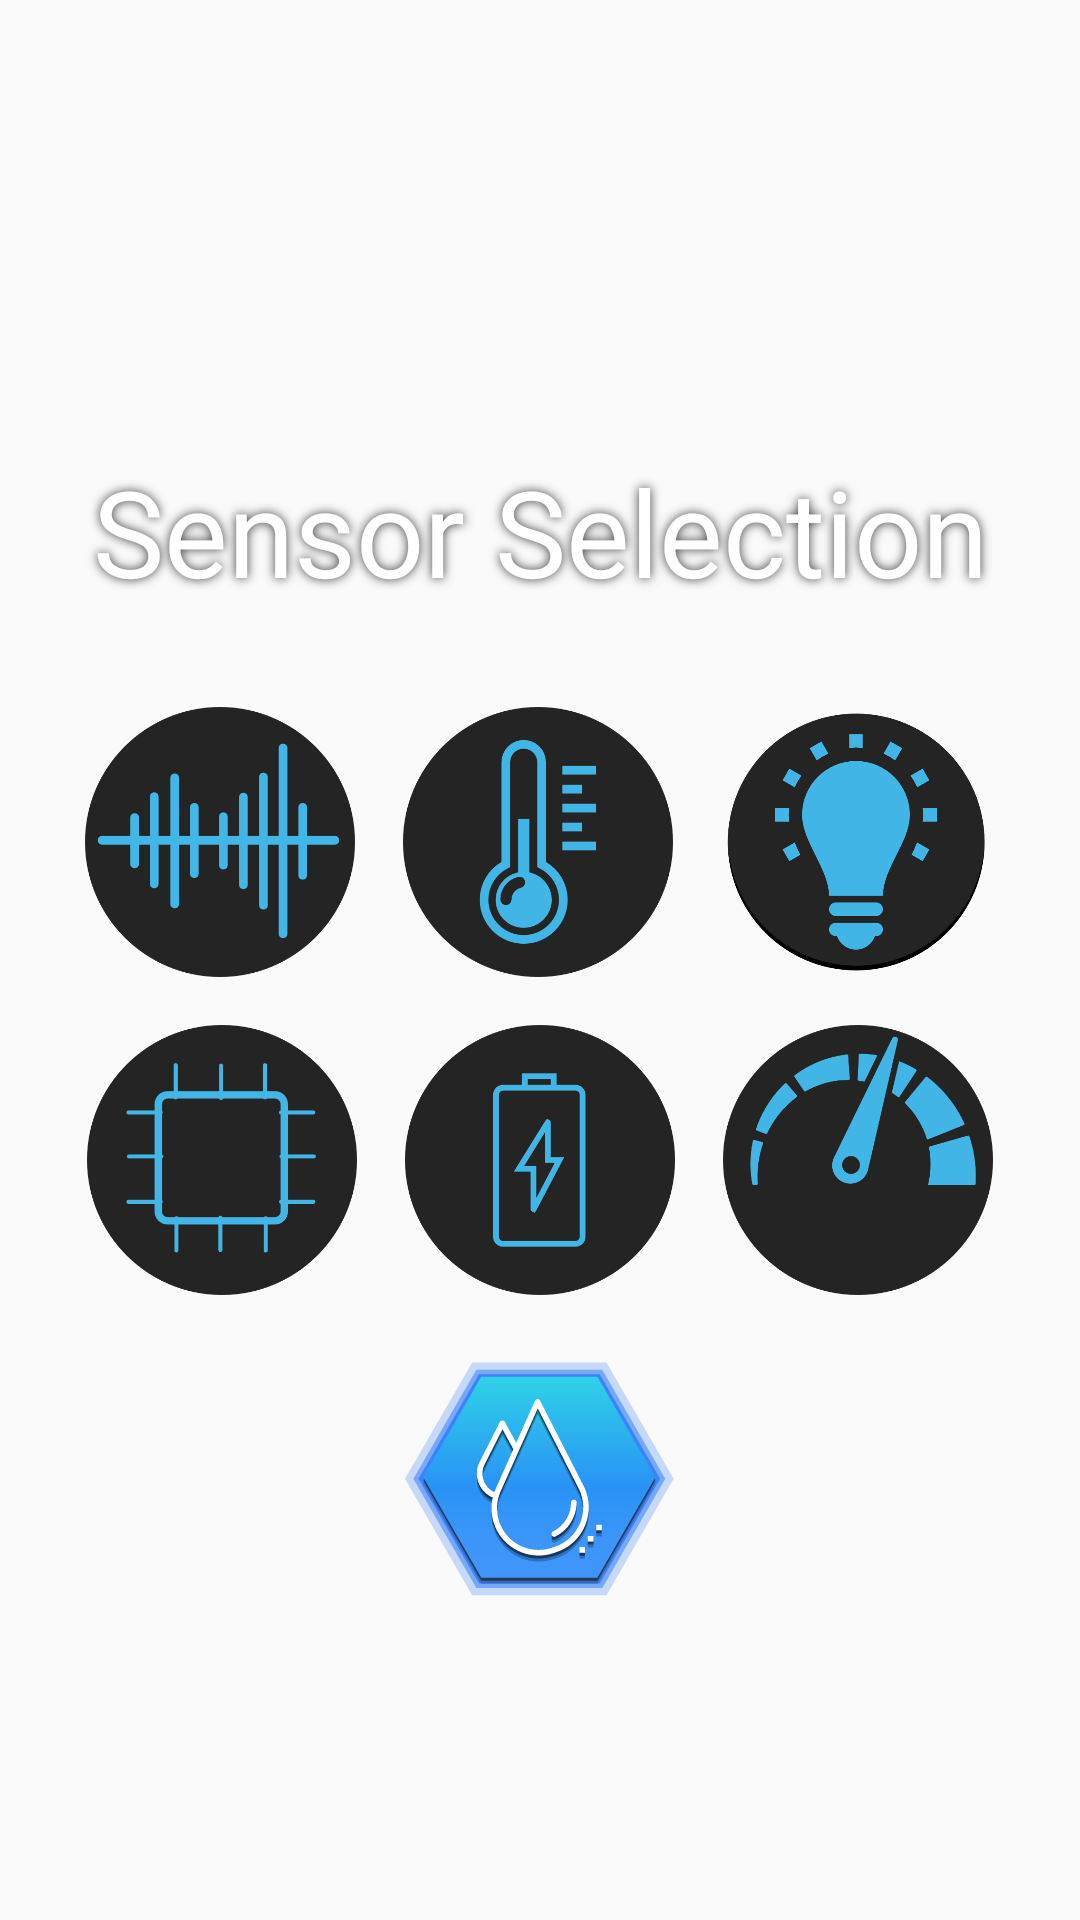

Write the Android layout XML for this screen, with the resource values it uses.
<!-- AndroidManifest.xml: application theme AppTheme -->
<!-- res/layout/sensor_selection.xml -->
<?xml version="1.0" encoding="utf-8"?>
<ScrollView xmlns:android="http://schemas.android.com/apk/res/android"
    xmlns:app="http://schemas.android.com/apk/res-auto"
    xmlns:tools="http://schemas.android.com/tools"
    android:layout_width="match_parent"
    android:layout_height="match_parent"
    android:layout_gravity="center|center_vertical"
    android:background="@drawable/mainbackground"
    android:fillViewport="true"
    tools:context="com.christianfoulcard.android.androidsensorengine.MainActivity">

    <androidx.constraintlayout.widget.ConstraintLayout
        android:layout_width="match_parent"
        android:layout_height="wrap_content">

        <TextView
            android:id="@+id/sensor_select_text"
            android:layout_width="0dp"
            android:layout_height="wrap_content"
            android:layout_marginLeft="24dp"
            android:layout_marginRight="24dp"
            android:fontFamily="@font/quantico"
            android:shadowColor="@color/dark_grey"
            android:shadowRadius="8"
            android:text="@string/sensor_select"
            android:textAlignment="center"
            android:textAllCaps="false"
            android:textColor="@color/white"
            android:textSize="40sp"
            app:layout_constraintBottom_toBottomOf="parent"
            app:layout_constraintHorizontal_bias="0.496"
            app:layout_constraintLeft_toLeftOf="parent"
            app:layout_constraintRight_toRightOf="parent"
            app:layout_constraintTop_toTopOf="parent"
            app:layout_constraintVertical_bias="0.256" />

        <ImageView
            android:id="@+id/sound_icon"
            style="@style/MaterialAnimations"
            android:layout_width="90dp"
            android:layout_height="90dp"
            android:layout_marginEnd="16dp"
            android:contentDescription="@string/sound_button"
            android:onClick="soundIconIntent"
            android:transitionName="@string/sound_anim"
            app:layout_constraintEnd_toStartOf="@+id/temp_icon"
            app:layout_constraintTop_toTopOf="@+id/temp_icon"
            app:srcCompat="@drawable/sound_icon" />

        <ImageView
            android:id="@+id/temp_icon"
            style="@style/MaterialAnimations"
            android:layout_width="90dp"
            android:layout_height="90dp"
            android:layout_marginTop="32dp"
            android:contentDescription="@string/temp_button"
            android:onClick="tempIconIntent"
            android:transitionName="@string/temp_anim"
            app:layout_constraintEnd_toEndOf="parent"
            app:layout_constraintHorizontal_bias="0.498"
            app:layout_constraintStart_toStartOf="parent"
            app:layout_constraintTop_toBottomOf="@+id/sensor_select_text"
            app:srcCompat="@drawable/temp_icon" />

        <ImageView
            android:id="@+id/light_icon"
            style="@style/MaterialAnimations"
            android:layout_width="90dp"
            android:layout_height="90dp"
            android:layout_marginStart="16dp"
            android:contentDescription="@string/light_button"
            android:onClick="lightIconIntent"
            android:transitionName="@string/light_anim"
            app:layout_constraintStart_toEndOf="@+id/temp_icon"
            app:layout_constraintTop_toTopOf="@+id/temp_icon"
            app:srcCompat="@drawable/light_icon" />

        <ImageView
            android:id="@+id/ram_icon"
            style="@style/MaterialAnimations"
            android:layout_width="90dp"
            android:layout_height="90dp"
            android:layout_marginEnd="16dp"
            android:contentDescription="@string/ram_button"
            android:onClick="ramIconIntent"
            android:transitionName="@string/ram_anim"
            app:layout_constraintEnd_toStartOf="@+id/battery_icon"
            app:layout_constraintTop_toTopOf="@+id/battery_icon"
            app:srcCompat="@drawable/ram_icon" />

        <ImageView
            android:id="@+id/battery_icon"
            style="@style/MaterialAnimations"
            android:layout_width="90dp"
            android:layout_height="90dp"
            android:layout_marginTop="16dp"
            android:contentDescription="@string/battery_button"
            android:onClick="batteryIconIntent"
            android:transitionName="@string/battery_anim"
            app:layout_constraintEnd_toEndOf="parent"
            app:layout_constraintStart_toStartOf="parent"
            app:layout_constraintTop_toBottomOf="@+id/temp_icon"
            app:srcCompat="@drawable/battery_icon" />

        <ImageView
            android:id="@+id/speed_icon"
            style="@style/MaterialAnimations"
            android:layout_width="90dp"
            android:layout_height="90dp"
            android:layout_marginStart="16dp"
            android:contentDescription="@string/speed_button"
            android:onClick="speedIconIntent"
            android:transitionName="@string/speed_anim"
            app:layout_constraintStart_toEndOf="@+id/battery_icon"
            app:layout_constraintTop_toTopOf="@+id/battery_icon"
            app:srcCompat="@drawable/speed_icon" />

        <ImageView
            android:id="@+id/humidity_icon"
            style="@style/MaterialAnimations"
            android:layout_width="90dp"
            android:layout_height="90dp"
            android:layout_marginTop="16dp"
            android:contentDescription="@string/humidity_button"
            android:onClick="humidityIconIntent"
            android:transitionName=""
            app:layout_constraintEnd_toEndOf="parent"
            app:layout_constraintStart_toStartOf="parent"
            app:layout_constraintTop_toBottomOf="@+id/battery_icon"
            app:srcCompat="@drawable/humidity_icon" />

        <ImageView
            android:id="@+id/pressure_icon"
            style="@style/MaterialAnimations"
            android:layout_width="90dp"
            android:layout_height="90dp"
            android:layout_marginEnd="16dp"
            android:contentDescription="@string/pressure_button"
            android:onClick="pressureIconIntent"
            app:layout_constraintEnd_toStartOf="@+id/humidity_icon"
            app:layout_constraintTop_toTopOf="@+id/humidity_icon"
            app:srcCompat="@drawable/barometer_icon" />

        <ImageView
            android:id="@+id/walk_icon"
            style="@style/MaterialAnimations"
            android:layout_width="90dp"
            android:layout_height="90dp"
            android:layout_marginStart="16dp"
            android:contentDescription="@string/walk_button"
            android:onClick="walkIconIntent"
            app:layout_constraintStart_toEndOf="@+id/humidity_icon"
            app:layout_constraintTop_toTopOf="@+id/humidity_icon"
            app:srcCompat="@drawable/walk_icon" />

    </androidx.constraintlayout.widget.ConstraintLayout>
</ScrollView>
<!-- resources referenced by this layout -->
<resources>
  <color name="dark_grey">#393939</color>
  <color name="white">#FFFFFF</color>
  <!-- drawable battery_icon: png bitmap (drawable-v24, 14295 bytes) -->
  <!-- drawable humidity_icon: vector/xml drawable (drawable, 7079 chars, omitted) -->
  <!-- drawable light_icon: vector/xml drawable (drawable, 9906 chars, omitted) -->
  <!-- drawable ram_icon: png bitmap (drawable-v24, 13503 bytes) -->
  <!-- drawable sound_icon: png bitmap (drawable-v24, 14106 bytes) -->
  <!-- drawable speed_icon: png bitmap (drawable-v24, 22205 bytes) -->
  <!-- drawable temp_icon: vector/xml drawable (drawable, 7029 chars, omitted) -->
  <string name="battery_anim" />
  <string name="battery_button">Battery Button</string>
  <string name="humidity_button">Humidity Button</string>
  <string name="light_anim" />
  <string name="light_button">Light Button</string>
  <string name="pressure_button">Pressure Button</string>
  <string name="ram_anim" />
  <string name="ram_button">Ram Button</string>
  <string name="sensor_select">Sensor Selection</string>
  <string name="sound_anim" />
  <string name="sound_button">Sound Button</string>
  <string name="speed_anim" />
  <string name="speed_button">Speed Button</string>
  <string name="temp_anim" />
  <string name="temp_button">Temp Button</string>
  <string name="walk_button">Walk Button</string>
  <style name="MaterialAnimations" parent="@style/Theme.AppCompat.Light.DarkActionBar">
          <item name="android:windowContentTransitions">true</item>
  
  
              ...
      </style>
  ////////////////////////////////////////////////////////////////////////////////////////////////////
  <style name="AppTheme" parent="Theme.AppCompat.Light.NoActionBar">
  
          <item name="colorPrimary">@color/colorPrimary</item>
          <item name="colorPrimaryDark">@color/colorPrimaryDark</item>
          <item name="colorAccent">@color/colorAccent</item>
  
          
          <item name="android:windowTranslucentStatus">true</item>
          <item name="android:windowTranslucentNavigation">true</item>
          
      </style>
  <color name="colorPrimary">#385BF2</color>
  <color name="colorPrimaryDark">#210246</color>
  <color name="colorAccent">#D81B60</color>
</resources>
